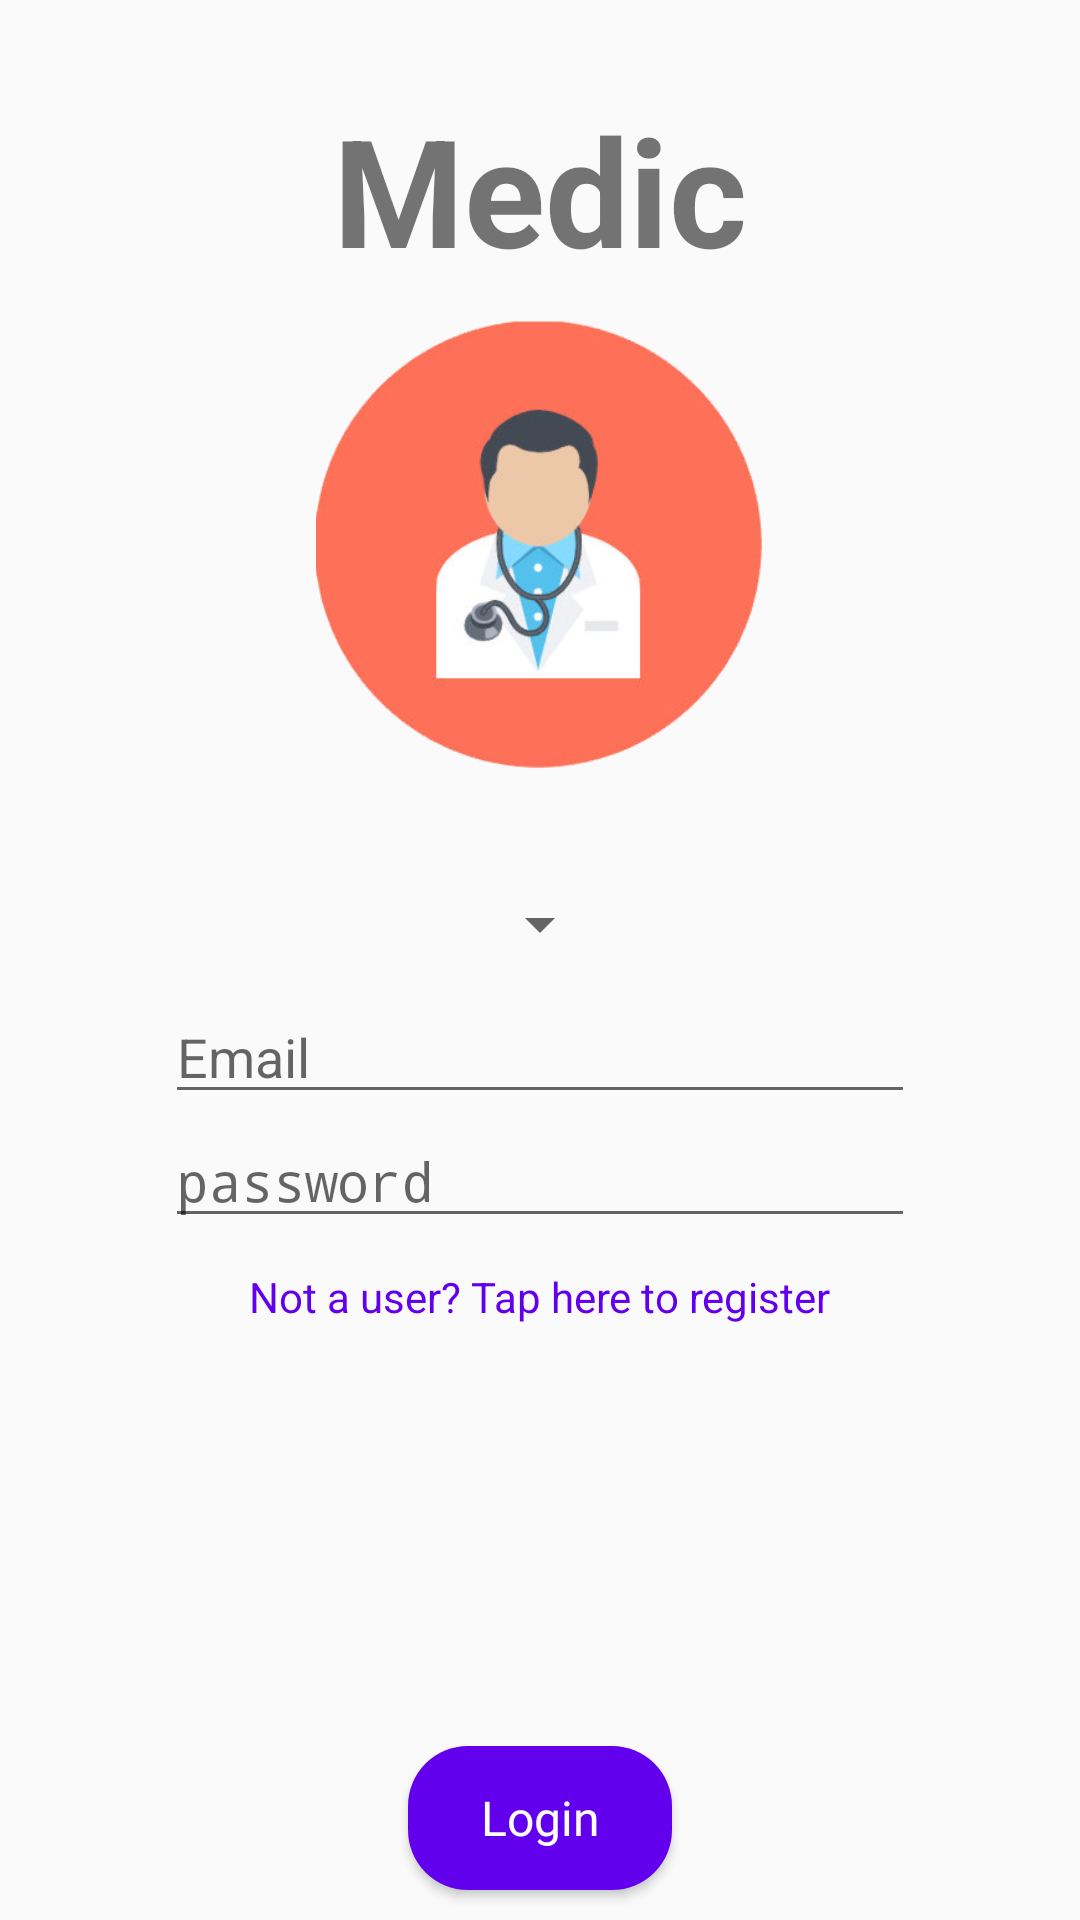

This screen was rendered from an Android layout file. Write that file and the resources it references.
<!-- AndroidManifest.xml: application theme AppTheme -->
<!-- res/layout/content_login.xml -->
<?xml version="1.0" encoding="utf-8"?>
<LinearLayout
    xmlns:android="http://schemas.android.com/apk/res/android"
    xmlns:app="http://schemas.android.com/apk/res-auto"
    xmlns:tools="http://schemas.android.com/tools"
    android:layout_width="match_parent"
    android:layout_height="match_parent"
    app:layout_behavior="@string/appbar_scrolling_view_behavior"
    tools:context=".login.LoginActivity"
    tools:showIn="@layout/activity_login"
    android:orientation="vertical"
    >

    <LinearLayout
        android:layout_width="match_parent"
        android:layout_height="match_parent"
        android:orientation="vertical"
        android:gravity="center"
        android:layout_weight="1"
        >
        <TextView
            android:layout_width="wrap_content"
            android:layout_height="wrap_content"
            android:text="Medic"
            android:textSize="50sp"
            android:textStyle="bold"
            android:layout_marginBottom="10dp"
            />
        <ImageView
            android:layout_width="150dp"
            android:layout_height="150dp"
            android:src="@drawable/mms"
            />

    </LinearLayout>

    <LinearLayout
        android:layout_width="match_parent"
        android:layout_height="match_parent"
        android:orientation="vertical"
        android:gravity="center_horizontal"
        android:layout_weight="1">

        <Spinner
            android:id="@+id/user_spinner_login"
            android:layout_width="wrap_content"
            android:layout_height="wrap_content"
            android:layout_gravity="center"
            android:layout_marginTop="10dp"
            >
        </Spinner>
        <EditText
            android:id="@+id/email_et"
            android:layout_width="250dp"
            android:layout_height="wrap_content"
            android:layout_marginTop="10dp"
            android:hint="Email"
            />

        <EditText
            android:id="@+id/password_et"
            android:layout_width="250dp"
            android:layout_height="wrap_content"
            android:hint="password"
            android:inputType="textPassword"
            />
        <TextView
            android:id="@+id/register_tv"
            android:layout_width="wrap_content"
            android:layout_height="wrap_content"
            android:layout_marginTop="10dp"
            android:clickable="true"
            android:textColor="@color/colorPrimary"
            android:text="Not a user? Tap here to register"
            />
    </LinearLayout>

    <LinearLayout
        android:layout_width="match_parent"
        android:layout_height="wrap_content"
        android:orientation="horizontal"

        android:layout_weight="0"
        android:gravity="center"
        >
        <Button
            style="@style/ButtonStyle"
            android:id="@+id/login_button"
            android:layout_width="wrap_content"
            android:layout_height="wrap_content"
            android:background="@drawable/rounded_button"
            android:layout_margin="10dp"
            android:text="Login"
            />
    </LinearLayout>

</LinearLayout>
<!-- res/layout/activity_login.xml (included above) -->
<?xml version="1.0" encoding="utf-8"?>
<android.support.design.widget.CoordinatorLayout xmlns:android="http://schemas.android.com/apk/res/android"
    xmlns:app="http://schemas.android.com/apk/res-auto"
    xmlns:tools="http://schemas.android.com/tools"
    android:layout_width="match_parent"
    android:layout_height="match_parent"
    tools:context=".login.LoginActivity">

    <android.support.design.widget.AppBarLayout
        android:layout_width="match_parent"
        android:layout_height="wrap_content"
        android:theme="@style/AppTheme.AppBarOverlay">

        <android.support.v7.widget.Toolbar
            android:id="@+id/toolbar"
            android:layout_width="match_parent"
            android:layout_height="?attr/actionBarSize"
            android:background="?attr/colorPrimary"
            app:popupTheme="@style/AppTheme.PopupOverlay" />

    </android.support.design.widget.AppBarLayout>

    <include layout="@layout/content_login" />

</android.support.design.widget.CoordinatorLayout>
<!-- resources referenced by this layout -->
<resources>
  <!-- drawable mms: png bitmap (drawable, 56506 bytes) -->
  <!-- drawable rounded_button (drawable) -->
  <?xml version="1.0" encoding="utf-8"?>
  <shape xmlns:android="http://schemas.android.com/apk/res/android"
      android:shape="rectangle" android:padding="10dp">
      <solid android:color="@color/colorPrimary"/>
      <corners
          android:radius="20dp"/>
  </shape>
  <style name="AppTheme.AppBarOverlay" parent="ThemeOverlay.AppCompat.Dark.ActionBar" />
  <style name="AppTheme.PopupOverlay" parent="ThemeOverlay.AppCompat.Light" />
  <style name="ButtonStyle" parent="android:Widget.Button">
          <item name="android:textColor">#ffffff</item>
          <item name="android:fontFamily">@font/roboto_regular</item>
          <item name="android:textSize">16dp</item>
          <item name="android:layout_width">125dp</item>
          <item name="android:layout_height">wrap_content</item>
      </style>
  <style name="AppTheme" parent="Theme.AppCompat.Light.DarkActionBar">
          
          <item name="colorPrimary">@color/colorPrimary</item>
          <item name="colorPrimaryDark">@color/colorPrimaryDark</item>
          <item name="colorAccent">@color/colorAccent</item>
      </style>
  <!-- not gathered from this repository: default colours our renderer supplied (Android Studio template values) -->
  <color name="colorPrimary">#FF6200EE</color>
  <color name="colorPrimaryDark">#FF3700B3</color>
  <color name="colorAccent">#FF03DAC5</color>
</resources>
